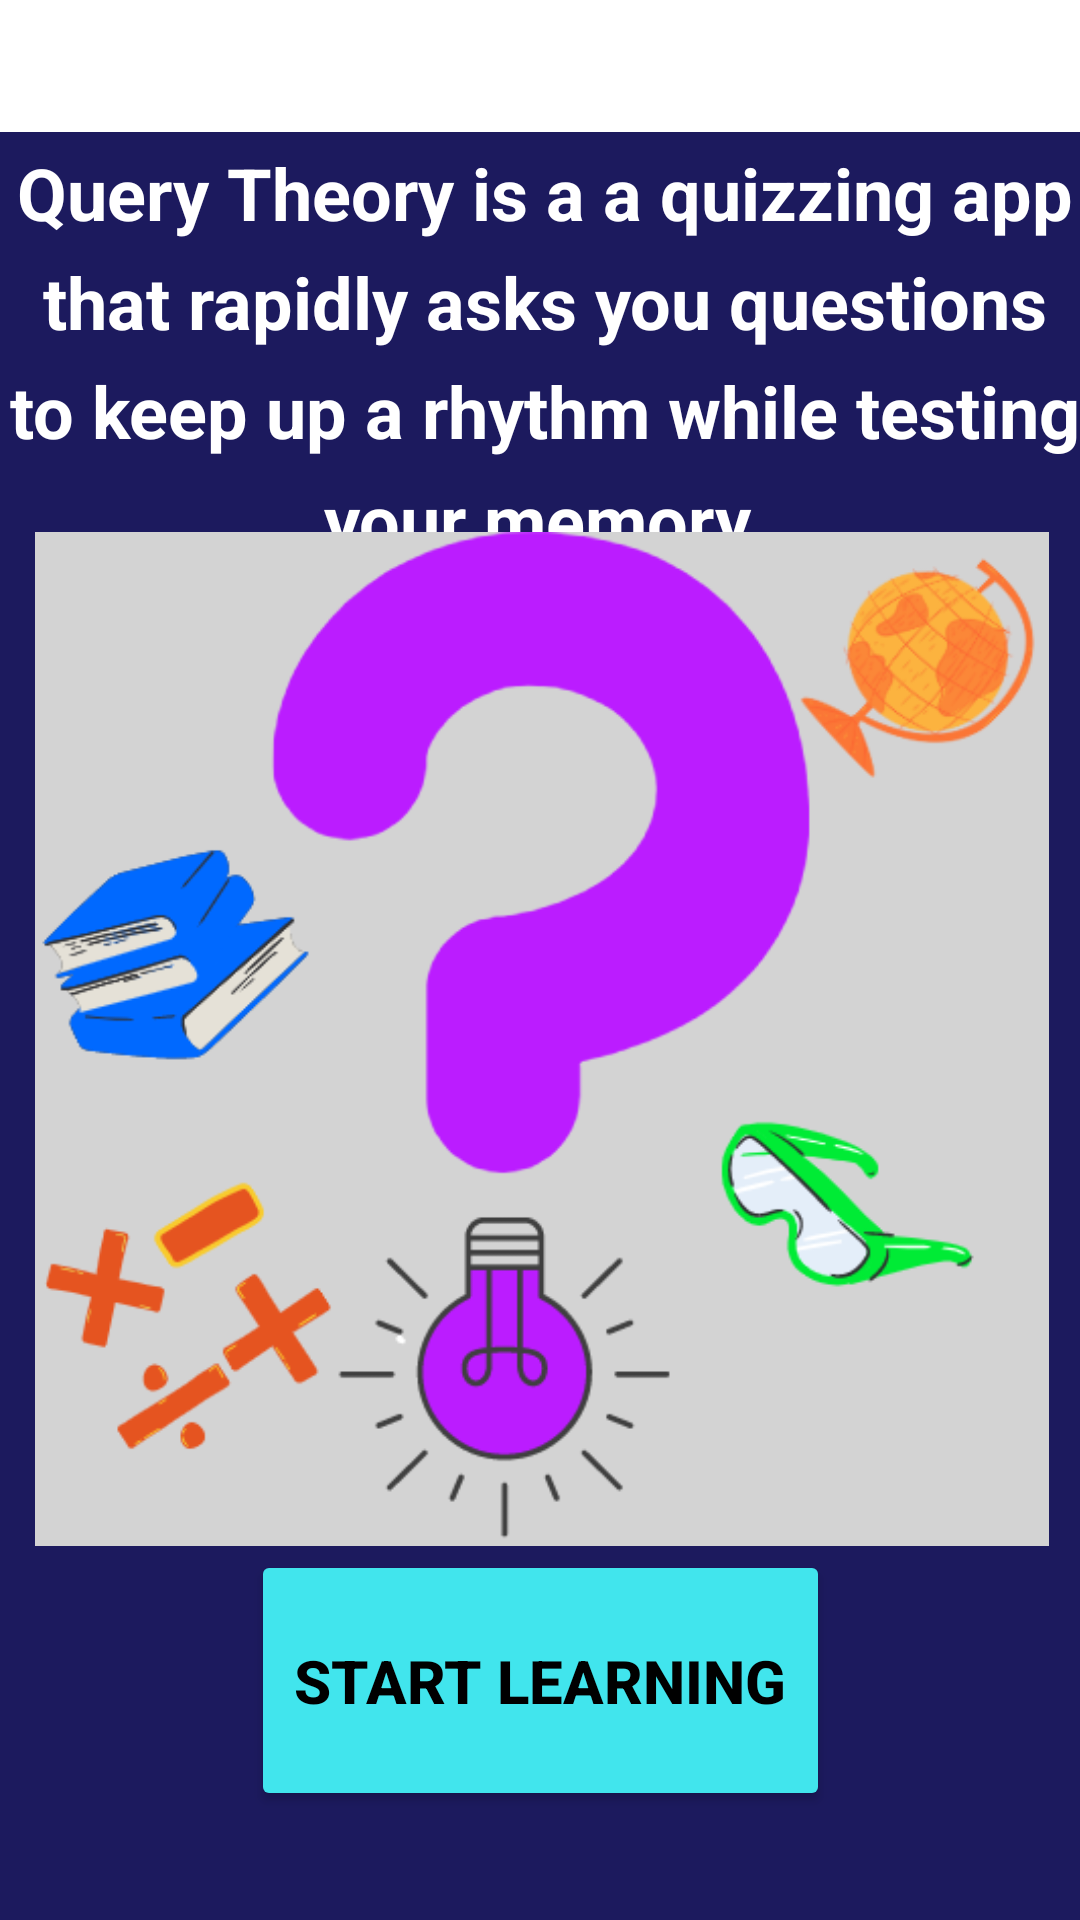

Reconstruct the res/layout file that produces this screen, plus the resources it refers to.
<!-- AndroidManifest.xml: application theme Theme.IronDeersQueryTheory -->
<!-- res/layout/fragment_home.xml -->
<?xml version="1.0" encoding="utf-8"?>
<androidx.constraintlayout.widget.ConstraintLayout xmlns:android="http://schemas.android.com/apk/res/android"
    xmlns:app="http://schemas.android.com/apk/res-auto"
    xmlns:tools="http://schemas.android.com/tools"
    android:id="@+id/relativeLayout"
    android:layout_width="match_parent"
    android:layout_height="match_parent"
    android:background="#1c1a5e"
    android:textAlignment="center"
    tools:context=".StartScreen"
    tools:layout_editor_absoluteY="81dp">

    <TextView
        android:id="@+id/description"
        android:layout_width="368dp"
        android:layout_height="151dp"
        android:lineSpacingExtra="8sp"
        android:text="Query Theory is a a quizzing app that rapidly asks you questions to keep up a rhythm while testing your memory."
        android:textAlignment="center"
        android:textColor="@color/white"
        android:textSize="24sp"
        android:textStyle="bold"
        app:layout_constraintBottom_toBottomOf="parent"
        app:layout_constraintEnd_toEndOf="parent"
        app:layout_constraintHorizontal_bias="0.372"
        app:layout_constraintStart_toStartOf="parent"
        app:layout_constraintTop_toTopOf="parent"
        app:layout_constraintVertical_bias="0.098" />

    <include
        android:id="@+id/toolbar"
        layout="@layout/toolbar"
        android:layout_width="410dp"
        android:layout_height="44dp" />

    <Button
        android:id="@+id/start_Going"
        android:layout_width="193dp"
        android:layout_height="87dp"
        android:backgroundTint="#41e5ed"
        android:text="Start Learning"
        android:textColor="@color/black"
        android:textSize="20sp"
        android:textStyle="bold"
        app:layout_constraintBottom_toBottomOf="parent"
        app:layout_constraintEnd_toEndOf="parent"
        app:layout_constraintStart_toStartOf="parent"
        app:layout_constraintTop_toTopOf="parent"
        app:layout_constraintVertical_bias="0.934" />

    <ImageView
        android:id="@+id/logo"
        android:layout_width="371dp"
        android:layout_height="338dp"
        app:layout_constraintBottom_toBottomOf="parent"
        app:layout_constraintEnd_toEndOf="parent"
        app:layout_constraintStart_toStartOf="parent"
        app:layout_constraintTop_toTopOf="parent"
        app:layout_constraintVertical_bias="0.587"
        app:srcCompat="@drawable/query_logo" />
</androidx.constraintlayout.widget.ConstraintLayout>
<!-- res/layout/toolbar.xml (included above) -->
<?xml version="1.0" encoding="utf-8"?>
<androidx.appcompat.widget.Toolbar xmlns:android="http://schemas.android.com/apk/res/android"
    android:layout_width="match_parent"
    android:layout_height="wrap_content"
    xmlns:app="http://schemas.android.com/apk/res-auto"
    android:background="@color/white"
    android:minHeight="?attr/actionBarSize"
    android:theme="?attr/actionBarTheme"
    android:elevation="4dp"
    app:titleTextColor="@color/black">
</androidx.appcompat.widget.Toolbar>
<!-- resources referenced by this layout -->
<resources>
  <color name="black">#FF000000</color>
  <color name="white">#FFFFFFFF</color>
  <!-- drawable query_logo: png bitmap (drawable, 52274 bytes) -->
  <style name="Theme.IronDeersQueryTheory" parent="Base.Theme.IronDeersQueryTheory" />
  <style name="Base.Theme.IronDeersQueryTheory" parent="Theme.Material3.DayNight.NoActionBar">
          
          
      </style>
</resources>
